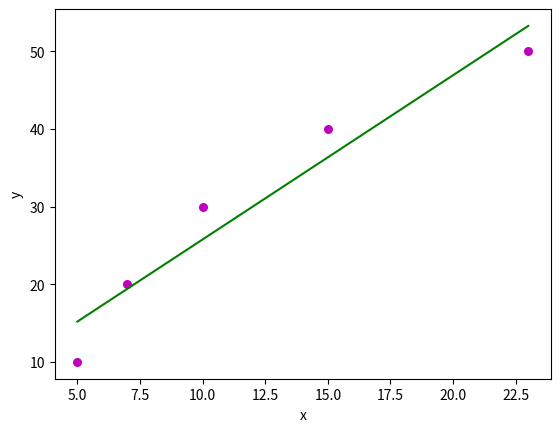

The matplotlib source for this figure:
import numpy as np 
import matplotlib.pyplot as plt 

def estimate_coef(x, y): 
	# number of observations/points 
	n = np.size(x) 

	# mean of x and y vector 
	m_x, m_y = np.mean(x), np.mean(y) 

	# calculating cross-deviation and deviation about x 
	SS_xy = np.sum(y*x) - n*m_y*m_x 
	SS_xx = np.sum(x*x) - n*m_x*m_x 

	# calculating regression coefficients 
	b_1 = SS_xy / SS_xx 
	b_0 = m_y - b_1*m_x 

	return(b_0, b_1) 

def plot_regression_line(x, y, b): 
	# plotting the actual points as scatter plot 
	plt.scatter(x, y, color = "m", marker = "o", s = 30)

	# predicted response vector 
	y_pred = b[0] + b[1]*x

	print("pred value of  ", y," is ", y_pred)
	print("error  at ",y," is," ,y-y_pred)

	# plotting the regression line 
	plt.plot(x, y_pred, color = "g") 

	# putting labels 
	plt.xlabel('x') 
	plt.ylabel('y') 

	# function to show plot 
	plt.show() 

def main(): 
	# observations 
	x = np.array([5,7,10,15,23]) 
	y = np.array([10,20,30,40,50]) 

	# estimating coefficients 
	b = estimate_coef(x, y) 
	print("Estimated coefficients:\nb_0 = {} \nb_1 = {}".format(b[0], b[1])) 

	# plotting regression line 
	plot_regression_line(x, y, b) 

if __name__ == "__main__": 
	main() 
